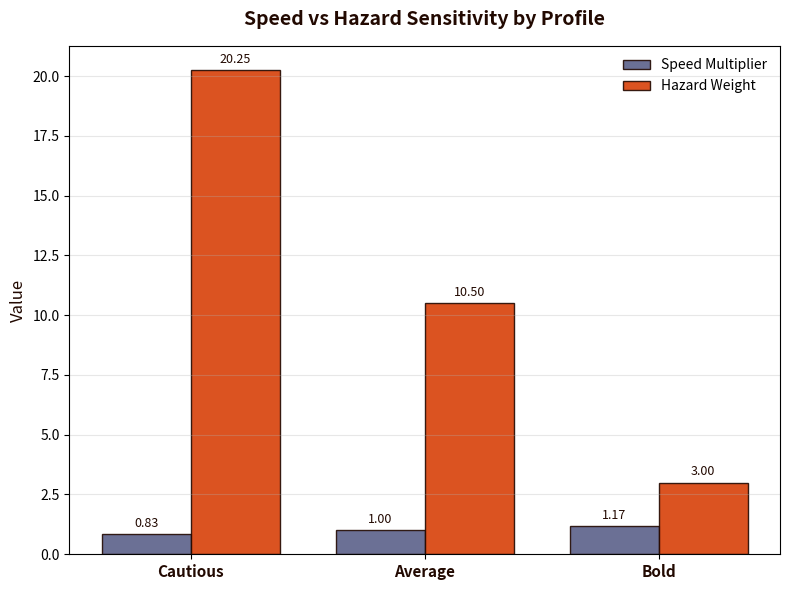
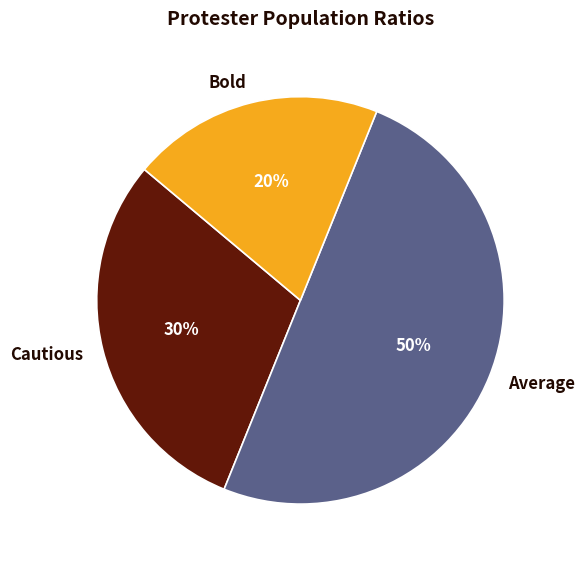

Python code for these plots, in order:
"""
agent_visualization.py — Agent profile heterogeneity visualization
[redacted]
Description:
    Generates three publication-quality visualizations for agent profiles:
    1. Radar chart (trait comparison)
    2. Bar chart (speed vs hazard sensitivity)
    3. Pie chart (population ratio)
"""

import matplotlib.pyplot as plt
import numpy as np

# ================================
# 🎨 Project Colour Palette (Tailwind-inspired)
# ================================
palette = {
    "Licorice": "#220901",
    "Blood Red": "#621708",
    "Ultra Violet": "#5b618a",
    "Syracuse Red Orange": "#d74009",
    "Orange Web": "#f6aa1c"
}

# ================================
# 🧠 Agent Profile Definitions
# ================================
profiles = {
    'cautious': {
        'speed_multiplier': 0.83,
        'risk_tolerance': 0.1,
        'w_hazard_multiplier': 1.5,
        'lookahead_multiplier': 1.5,
        'profile_multiplier': 1.5
    },
    'average': {
        'speed_multiplier': 1.0, 
        'risk_tolerance': 0.3,
        'w_hazard_multiplier': 1.0,
        'lookahead_multiplier': 1.0,
        'profile_multiplier': 1.0
    },
    'bold': {
        'speed_multiplier': 1.17,
        'risk_tolerance': 0.6,
        'w_hazard_multiplier': 0.5,
        'lookahead_multiplier': 0.5,
        'profile_multiplier': 0.5
    },
}

ratios = {'cautious': 0.3, 'average': 0.5, 'bold': 0.2}

# Derived hazard weight (for visual comparison)
for name, vals in profiles.items():
    vals['w_hazard'] = 15 * (1 - vals['risk_tolerance']) * vals['w_hazard_multiplier']


# # ================================
# # 🧭 1. RADAR CHART — Profile Traits
# # ================================
# plt.style.use("default")
# plt.rcParams.update({
#     "font.family": "DejaVu Sans",
#     "axes.edgecolor": palette["Licorice"],
#     "axes.labelcolor": palette["Licorice"],
#     "axes.titleweight": "bold",
#     "axes.grid": True,
#     "grid.alpha": 0.25,
#     "grid.linestyle": "--",
#     "figure.facecolor": "white",
#     "axes.facecolor": "white",
#     "xtick.color": palette["Licorice"],
#     "ytick.color": palette["Licorice"],
# })

# params = ['speed_multiplier', 'risk_tolerance', 'w_hazard_multiplier',
#           'lookahead_multiplier', 'profile_multiplier']
# num_vars = len(params)

# angles = np.linspace(0, 2 * np.pi, num_vars, endpoint=False).tolist()
# angles += angles[:1]  # close the loop

# fig = plt.figure(figsize=(8, 8))
# ax = plt.subplot(111, polar=True)

# colors = [palette["Blood Red"], palette["Ultra Violet"], palette["Orange Web"]]

# for (name, vals), color in zip(profiles.items(), colors):
#     values = [vals[p] for p in params]
#     values += values[:1]
#     ax.plot(angles, values, color=color, linewidth=2.5, label=name.capitalize())
#     ax.fill(angles, values, color=color, alpha=0.25)

# # Style radar
# ax.set_xticks(angles[:-1])
# ax.set_xticklabels(
#     [p.replace("_", " ").title() for p in params],
#     fontsize=11, color=palette["Licorice"], weight="bold"
# )
# ax.set_yticklabels([])
# ax.spines["polar"].set_color(palette["Licorice"])
# ax.spines["polar"].set_linewidth(1.2)

# ax.set_title("Protester Profile Traits", size=16, pad=20,
#              color=palette["Licorice"], weight='bold')
# ax.legend(loc='upper right', bbox_to_anchor=(1.25, 1.1), frameon=False)
# plt.tight_layout()
# plt.show()


# ================================
# 🚀 2. BAR CHART — Speed vs Hazard Sensitivity
# ================================
names = list(profiles.keys())
speed = [profiles[n]['speed_multiplier'] for n in names]
hazard = [profiles[n]['w_hazard'] for n in names]

x = np.arange(len(names))
width = 0.38

fig, ax = plt.subplots(figsize=(8, 6))
bars1 = ax.bar(x - width/2, speed, width, label='Speed Multiplier',
               color=palette["Ultra Violet"], edgecolor=palette["Licorice"], alpha=0.9)
bars2 = ax.bar(x + width/2, hazard, width, label='Hazard Weight',
               color=palette["Syracuse Red Orange"], edgecolor=palette["Licorice"], alpha=0.9)

ax.set_xticks(x)
ax.set_xticklabels([n.capitalize() for n in names], fontsize=11, weight='bold', color=palette["Licorice"])
ax.set_ylabel("Value", fontsize=12, color=palette["Licorice"])
ax.set_title("Speed vs Hazard Sensitivity by Profile",
             color=palette["Licorice"], weight='bold', fontsize=14, pad=15)
ax.legend(frameon=False)
ax.grid(axis='y', alpha=0.3)

# Annotate bars
for bars in [bars1, bars2]:
    for bar in bars:
        height = bar.get_height()
        ax.annotate(f"{height:.2f}",
                    xy=(bar.get_x() + bar.get_width() / 2, height),
                    xytext=(0, 3),
                    textcoords="offset points",
                    ha='center', va='bottom', fontsize=9, color=palette["Licorice"])

plt.tight_layout()
plt.show()


# ================================
# 🥧 3. PIE CHART — Agent Ratios
# ================================
fig, ax = plt.subplots(figsize=(6, 6))
colors = [palette["Blood Red"], palette["Ultra Violet"], palette["Orange Web"]]
wedges, texts, autotexts = ax.pie(
    ratios.values(),
    labels=[k.capitalize() for k in ratios.keys()],
    autopct='%1.0f%%',
    startangle=140,
    colors=colors,
    textprops={'weight': 'bold', 'fontsize': 12, 'color': 'white'},
    wedgeprops={'edgecolor': 'white', 'linewidth': 1.2}
)

# Enhance text contrast
for text in texts:
    text.set_color(palette["Licorice"])
    text.set_fontweight("bold")

ax.set_title("Protester Population Ratios", color=palette["Licorice"],
             weight='bold', fontsize=14, pad=15)
plt.tight_layout()
plt.show()
